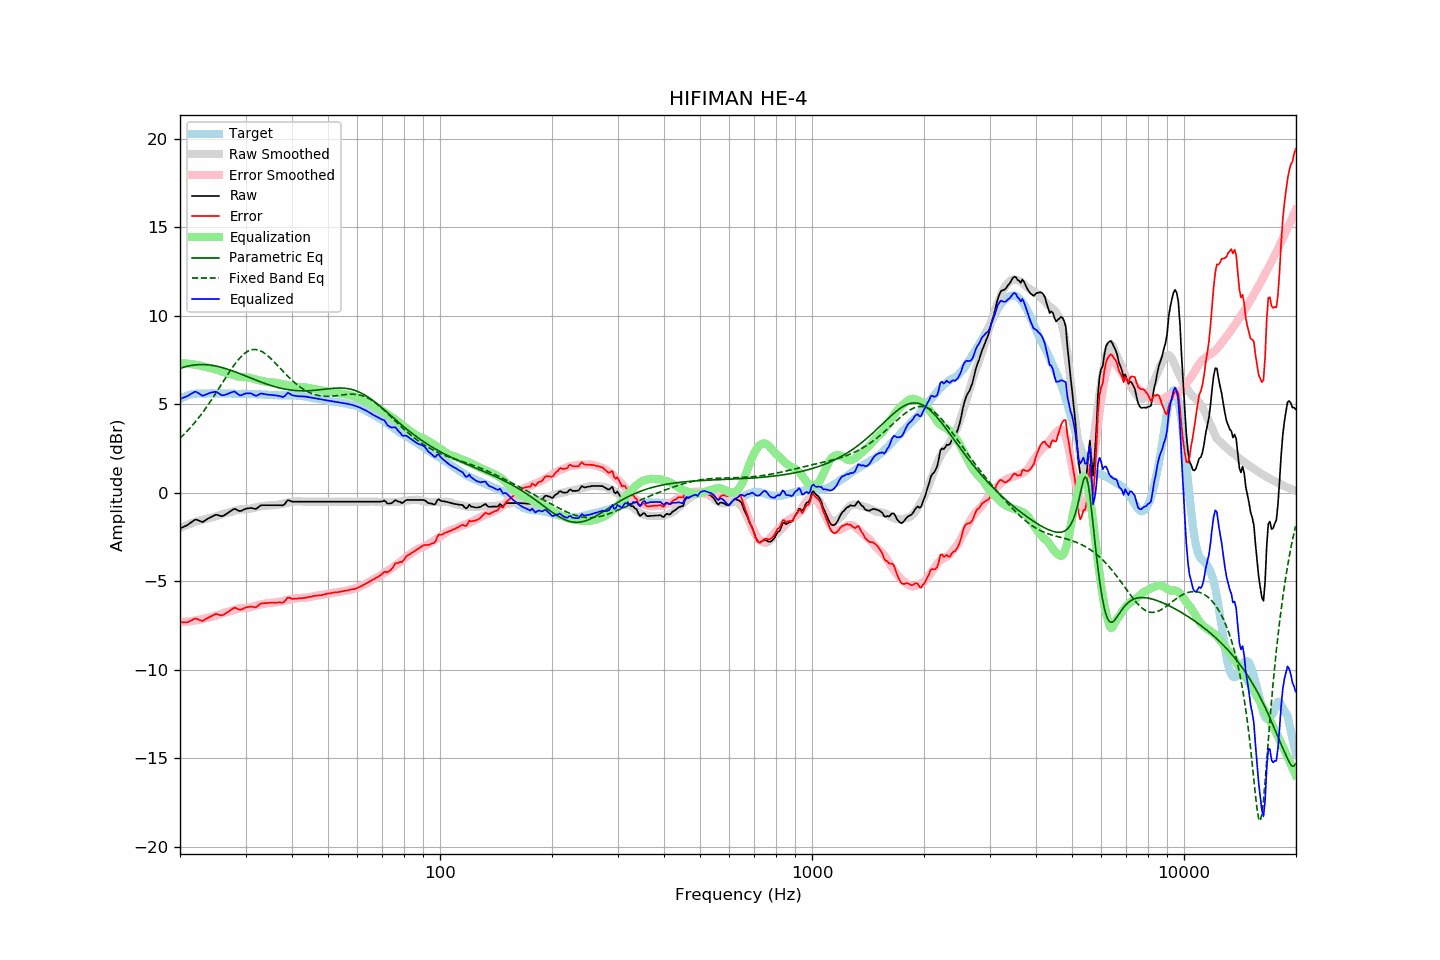

The file beside this chart, header and first rows:
frequency, raw, error, smoothed, error_smoothed, equalization, parametric_eq, fixed_band_eq, equalized_raw, equalized_smoothed, target
20.00, -2.02, -7.31, -2.00, -7.31, 7.31, 7.01, 3.07, 5.29, 5.32, 5.29
20.20, -1.98, -7.32, -1.96, -7.31, 7.31, 7.04, 3.16, 5.32, 5.35, 5.34
20.40, -1.94, -7.33, -1.92, -7.30, 7.30, 7.07, 3.25, 5.36, 5.39, 5.39
20.61, -1.90, -7.32, -1.88, -7.30, 7.30, 7.10, 3.34, 5.39, 5.42, 5.41
20.81, -1.86, -7.33, -1.84, -7.29, 7.29, 7.12, 3.43, 5.43, 5.45, 5.46
21.02, -1.81, -7.32, -1.81, -7.28, 7.28, 7.14, 3.53, 5.47, 5.48, 5.50
21.23, -1.74, -7.27, -1.77, -7.27, 7.27, 7.16, 3.62, 5.53, 5.50, 5.52
21.44, -1.68, -7.23, -1.74, -7.26, 7.26, 7.18, 3.73, 5.58, 5.52, 5.54
21.66, -1.61, -7.18, -1.70, -7.25, 7.25, 7.20, 3.83, 5.63, 5.54, 5.56
21.87, -1.54, -7.12, -1.67, -7.23, 7.23, 7.21, 3.94, 5.69, 5.56, 5.57
22.09, -1.52, -7.12, -1.64, -7.22, 7.22, 7.22, 4.05, 5.69, 5.58, 5.59
22.31, -1.55, -7.15, -1.61, -7.20, 7.20, 7.22, 4.16, 5.65, 5.59, 5.60
22.54, -1.59, -7.19, -1.59, -7.18, 7.18, 7.23, 4.27, 5.59, 5.60, 5.60
22.76, -1.62, -7.22, -1.56, -7.16, 7.16, 7.23, 4.39, 5.54, 5.60, 5.60
22.99, -1.66, -7.25, -1.53, -7.13, 7.13, 7.23, 4.51, 5.47, 5.60, 5.59
23.22, -1.61, -7.20, -1.51, -7.11, 7.11, 7.23, 4.64, 5.49, 5.60, 5.59
23.45, -1.55, -7.14, -1.48, -7.09, 7.09, 7.22, 4.76, 5.53, 5.60, 5.59
23.69, -1.49, -7.09, -1.47, -7.07, 7.07, 7.22, 4.89, 5.58, 5.60, 5.60
23.92, -1.44, -7.04, -1.45, -7.05, 7.05, 7.21, 5.02, 5.61, 5.60, 5.60
24.16, -1.39, -7.00, -1.43, -7.04, 7.04, 7.20, 5.16, 5.64, 5.60, 5.60
24.40, -1.35, -6.97, -1.41, -7.01, 7.01, 7.18, 5.29, 5.66, 5.60, 5.61
24.65, -1.30, -6.91, -1.39, -6.99, 6.99, 7.17, 5.43, 5.68, 5.60, 5.60
24.89, -1.26, -6.87, -1.36, -6.96, 6.96, 7.15, 5.57, 5.70, 5.60, 5.60
25.14, -1.25, -6.86, -1.33, -6.93, 6.93, 7.13, 5.72, 5.68, 5.60, 5.60
25.39, -1.28, -6.89, -1.29, -6.90, 6.90, 7.11, 5.86, 5.61, 5.60, 5.61
25.65, -1.31, -6.92, -1.26, -6.86, 6.86, 7.09, 6.00, 5.55, 5.60, 5.61
25.91, -1.33, -6.93, -1.23, -6.83, 6.83, 7.07, 6.15, 5.50, 5.60, 5.60
26.16, -1.30, -6.90, -1.20, -6.80, 6.80, 7.04, 6.29, 5.50, 5.60, 5.60
26.43, -1.25, -6.85, -1.17, -6.77, 6.77, 7.01, 6.43, 5.52, 5.60, 5.59
26.69, -1.19, -6.79, -1.15, -6.75, 6.75, 6.99, 6.58, 5.56, 5.60, 5.59
26.96, -1.13, -6.74, -1.13, -6.73, 6.73, 6.96, 6.72, 5.59, 5.59, 5.60
27.23, -1.07, -6.68, -1.11, -6.70, 6.70, 6.93, 6.85, 5.63, 5.59, 5.60
27.50, -1.01, -6.61, -1.09, -6.68, 6.68, 6.89, 6.99, 5.66, 5.59, 5.60
27.77, -0.95, -6.54, -1.06, -6.65, 6.65, 6.86, 7.12, 5.70, 5.59, 5.59
28.05, -0.91, -6.50, -1.03, -6.62, 6.62, 6.83, 7.24, 5.70, 5.59, 5.59
28.33, -0.95, -6.53, -1.00, -6.59, 6.59, 6.79, 7.36, 5.63, 5.58, 5.57
28.62, -1.00, -6.58, -0.97, -6.56, 6.56, 6.76, 7.48, 5.55, 5.58, 5.57
28.90, -1.04, -6.63, -0.96, -6.54, 6.54, 6.72, 7.58, 5.49, 5.58, 5.58
29.19, -1.03, -6.60, -0.95, -6.53, 6.53, 6.69, 7.68, 5.49, 5.58, 5.57
29.48, -0.99, -6.58, -0.95, -6.52, 6.52, 6.65, 7.77, 5.53, 5.58, 5.59
29.78, -0.94, -6.52, -0.94, -6.52, 6.52, 6.62, 7.85, 5.57, 5.58, 5.58
30.08, -0.91, -6.50, -0.94, -6.51, 6.51, 6.58, 7.92, 5.60, 5.57, 5.58
30.38, -0.89, -6.47, -0.93, -6.50, 6.50, 6.54, 7.97, 5.61, 5.57, 5.57
30.68, -0.88, -6.45, -0.92, -6.49, 6.49, 6.51, 8.02, 5.61, 5.57, 5.57
30.99, -0.86, -6.43, -0.91, -6.47, 6.47, 6.47, 8.05, 5.61, 5.57, 5.57
31.30, -0.88, -6.45, -0.88, -6.45, 6.45, 6.43, 8.07, 5.57, 5.57, 5.56
31.61, -0.90, -6.47, -0.86, -6.42, 6.42, 6.40, 8.08, 5.52, 5.56, 5.56
31.93, -0.92, -6.48, -0.83, -6.39, 6.39, 6.36, 8.08, 5.47, 5.56, 5.56
32.24, -0.88, -6.43, -0.81, -6.37, 6.37, 6.33, 8.07, 5.48, 5.55, 5.55
32.57, -0.80, -6.36, -0.80, -6.34, 6.34, 6.29, 8.04, 5.54, 5.55, 5.55
32.89, -0.73, -6.29, -0.78, -6.32, 6.32, 6.26, 8.01, 5.59, 5.54, 5.55
33.22, -0.71, -6.25, -0.77, -6.31, 6.31, 6.22, 7.96, 5.59, 5.54, 5.54
33.55, -0.71, -6.25, -0.75, -6.29, 6.29, 6.19, 7.91, 5.57, 5.53, 5.54
33.89, -0.71, -6.24, -0.74, -6.27, 6.27, 6.16, 7.84, 5.56, 5.53, 5.52
34.23, -0.71, -6.24, -0.73, -6.25, 6.25, 6.13, 7.77, 5.54, 5.52, 5.53
34.57, -0.71, -6.23, -0.73, -6.25, 6.25, 6.09, 7.70, 5.53, 5.52, 5.52
34.92, -0.71, -6.23, -0.73, -6.24, 6.24, 6.06, 7.61, 5.53, 5.51, 5.51
35.27, -0.71, -6.22, -0.72, -6.23, 6.23, 6.04, 7.53, 5.52, 5.51, 5.51
35.62, -0.71, -6.22, -0.71, -6.22, 6.22, 6.01, 7.44, 5.51, 5.51, 5.50
35.97, -0.71, -6.21, -0.71, -6.21, 6.21, 5.98, 7.34, 5.50, 5.50, 5.50
... 635 more rows
